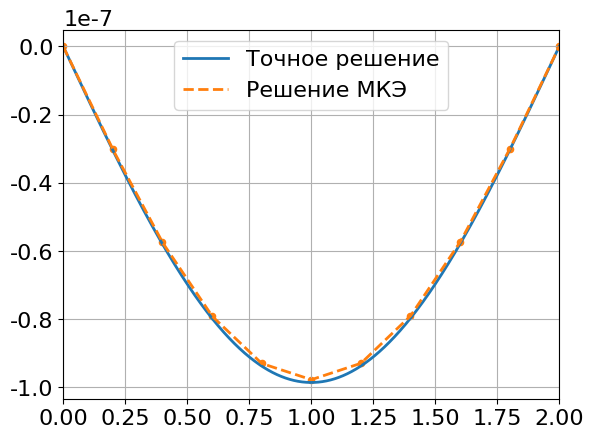

Source code (Python):
# 5 variant

import numpy as np
from matplotlib import pyplot as plt

C = 1
L = 2
a = 0.6

q = lambda x: np.sin(np.pi * x / L)
# M(x) : https://www.wolframalpha.com/input?i2d=true&i=Divide%5B1%2C2%5D+*+%5C%2840%29x+*+Integrate%5Bsin%5C%2840%29Divide%5Bpi+*+s%2CL%5D%5C%2841%29%2C%7Bs%2C0%2CL%7D%5D%5C%2841%29+-+Integrate%5Bsin%5C%2840%29Divide%5Bpi+*+s%2CL%5D%5C%2841%29%2C%7Bs%2C0%2Cx%7D%5D
M = lambda x: (L * x) / np.pi - (L * (np.pi * x - L * np.sin((np.pi * x) / L))) / np.pi ** 2

E = 200 * 10 ** 9
b = 0.1
h = 0.1

f = k = lambda x: (12 * M(x)) / (E * b * h ** 3)

# Exact solution:
# https://www.wolframalpha.com/input?i2d=true&i=D%5Bu%5C%2840%29x%5C%2841%29%2C%7Bx%2C2%7D%5D+%3D+12*Divide%5B%5C%2840%29Divide%5B%5C%2840%29L+x%5C%2841%29%2C%CF%80%5D+-+Divide%5B%5C%2840%29L+-+L+cos%5C%2840%29Divide%5B%5C%2840%29%CF%80+x%5C%2841%29%2CL%5D%5C%2841%29%5C%2841%29%2C%CF%80%5D%5C%2841%29%2CSubscript%5Bx%2C1%5DSubscript%5Bx%2C2%5DPower%5BSubscript%5Bx%2C3%5D%2C3%5D%5D
# where x_1 = E, x_2 = b, x_3 = h
#
# After variables defining we get
# https://www.wolframalpha.com/input?i2d=true&i=D%5Bu%5C%2840%29x%5C%2841%29%2C%7Bx%2C2%7D%5D+%3D+12*Divide%5B%5C%2840%29Divide%5B%5C%2840%292x%5C%2841%29%2C%CF%80%5D+-+Divide%5B%5C%2840%292+-+2+cos%5C%2840%29Divide%5B%5C%2840%29%CF%80+x%5C%2841%29%2C2%5D%5C%2841%29%5C%2841%29%2C%CF%80%5D%5C%2841%29%2C200+*+Power%5B10%2C9%5D+*+0.1+*+Power%5B0.1%2C3%5D%5D
# Looks like ancient horror, Lovecraft would have loved it.
# After that we need to define c_1 (const value) and c_2 (x^2 coefficient).
#
# uE(x) = 0, we get that c_1 = 1.54807 * 10^(-7)
# https://www.wolframalpha.com/input?i2d=true&i=Subscript%5Bc%2C1%5D-1.54807+*+Power%5B10%2C-7%5D*cos%5C%2840%290%5C%2841%29+%3D+0
#
# uE(L = 2) = 0, we get that c_2 = -2.7483 * 10^(-8)
# https://www.wolframalpha.com/input?i2d=true&i=Subscript%5Bc%2C2%5D*2+%2B+1.54807+*+Power%5B10%2C%5C%2840%29-7%5C%2841%29%5D%2B6.3662*Power%5B10%2C-8%5D*Power%5B2%2C3%5D-1.90986*Power%5B10%2C-7%5D*Power%5B2%2C2%5D+-+1.54807*Power%5B10%2C-7%5D*cos%5C%2840%291.5708*2%5C%2841%29+%3D+0
#
# After all, we can write down the solution:
# uE = lambda x: (-2.7483 * 10 ** (-8)) * x + \
#                (1.54807 * 10 ** (-7)) + \
#                (6.3662 * 10 ** (-8)) * x ** 3 + \
#                (1.90986 * 10 ** (-7)) * x ** 2 - \
#                (1.54807 * 10 ** (-7)) * np.cos(1.5708 * x)
uE = lambda x: (1.3076 * 10 ** (-13)) * x - \
               (6.15959 * 10 ** (-9) * L ** 4) * np.sin(np.pi * x / L)

N = 10

points = np.linspace(0, L, num=N + 1, endpoint=True)

local_matrix = np.float64([[1, -1], [-1, 1]])
local_rMatrix = np.float64 ([[2, 1], [1, 2]])
Le = points[1] - points[0]
def init_mj():
    cx = 1
    N_ = N + 1

    global_matrix = np.zeros((N_, N_))
    global_rMatrix = np.zeros((N_, N_))

    for i in range(N):
        global_matrix[i: i + 2, i: i + 2] += cx / Le * local_matrix
        global_rMatrix[i: i + 2, i: i + 2] += -Le / 6 * local_rMatrix

    # Zeroing
    global_rMatrix[0] = 0
    global_rMatrix[-1] = 0

    global_matrix[0] = 0
    global_matrix[-1] = 0
    global_matrix[0, 0] = 1
    global_matrix[-1, -1] = 1

    f_vector = f(points)
    global_rMatrix = np.dot(global_rMatrix, f_vector)

    return global_matrix, global_rMatrix


gm, grm = init_mj()
u_eV = uE(points)
coeffs = np.linalg.solve(gm, grm)


class fem_solution:
    def __init__(self, points, coeffs):
        self.points = points
        self.coeffs = coeffs

    def value(self, x):
        if x in points:
            return self.coeffs[np.where(points == x)[0][0]]
        else:
            i = len(points[points < x]) - 1
            u_left, u_right = coeffs[i:i + 2]
            x_left, x_right = points[i:i + 2]
            a1 = (u_right - u_left) / (x_right - x_left)
            a0 = (u_left * x_right - u_right * x_left) / (x_right - x_left)
            return a1 * x + a0

def draw_plot(points, coeffs, save=False):
    num_solution = fem_solution(points, coeffs).value
    X = np.linspace(0, L, 10000 + 1, endpoint=True)
    u = np.float64([uE(x) for x in X])
    u_h = np.float64([num_solution(x) for x in X])

    plt.rcParams['font.family'] = 'Times New Roman'
    plt.rcParams['font.size'] = 16

    color_exact, color_num = '#1f77b4', '#ff7f0e'
    plt.xlim(0, L)
    plt.xticks(np.linspace(0, L, num=9, endpoint=True))
    plt.grid(True)
    plt.plot(X, u, label='Точное решение', color=color_exact, linestyle='-', linewidth=2)
    plt.plot(X, u_h, label='Решение МКЭ', color=color_num, linestyle='--', linewidth=2)
    plt.scatter(points, coeffs, color=color_num, s=20)
    plt.legend()
    if save:
        N = np.shape(points)[0] - 1
        filename = 'N = ' + str(N) + ' linear.png'
        plt.savefig('graphs/' + filename)
    plt.show()

draw_plot(points, coeffs)
print("d")
